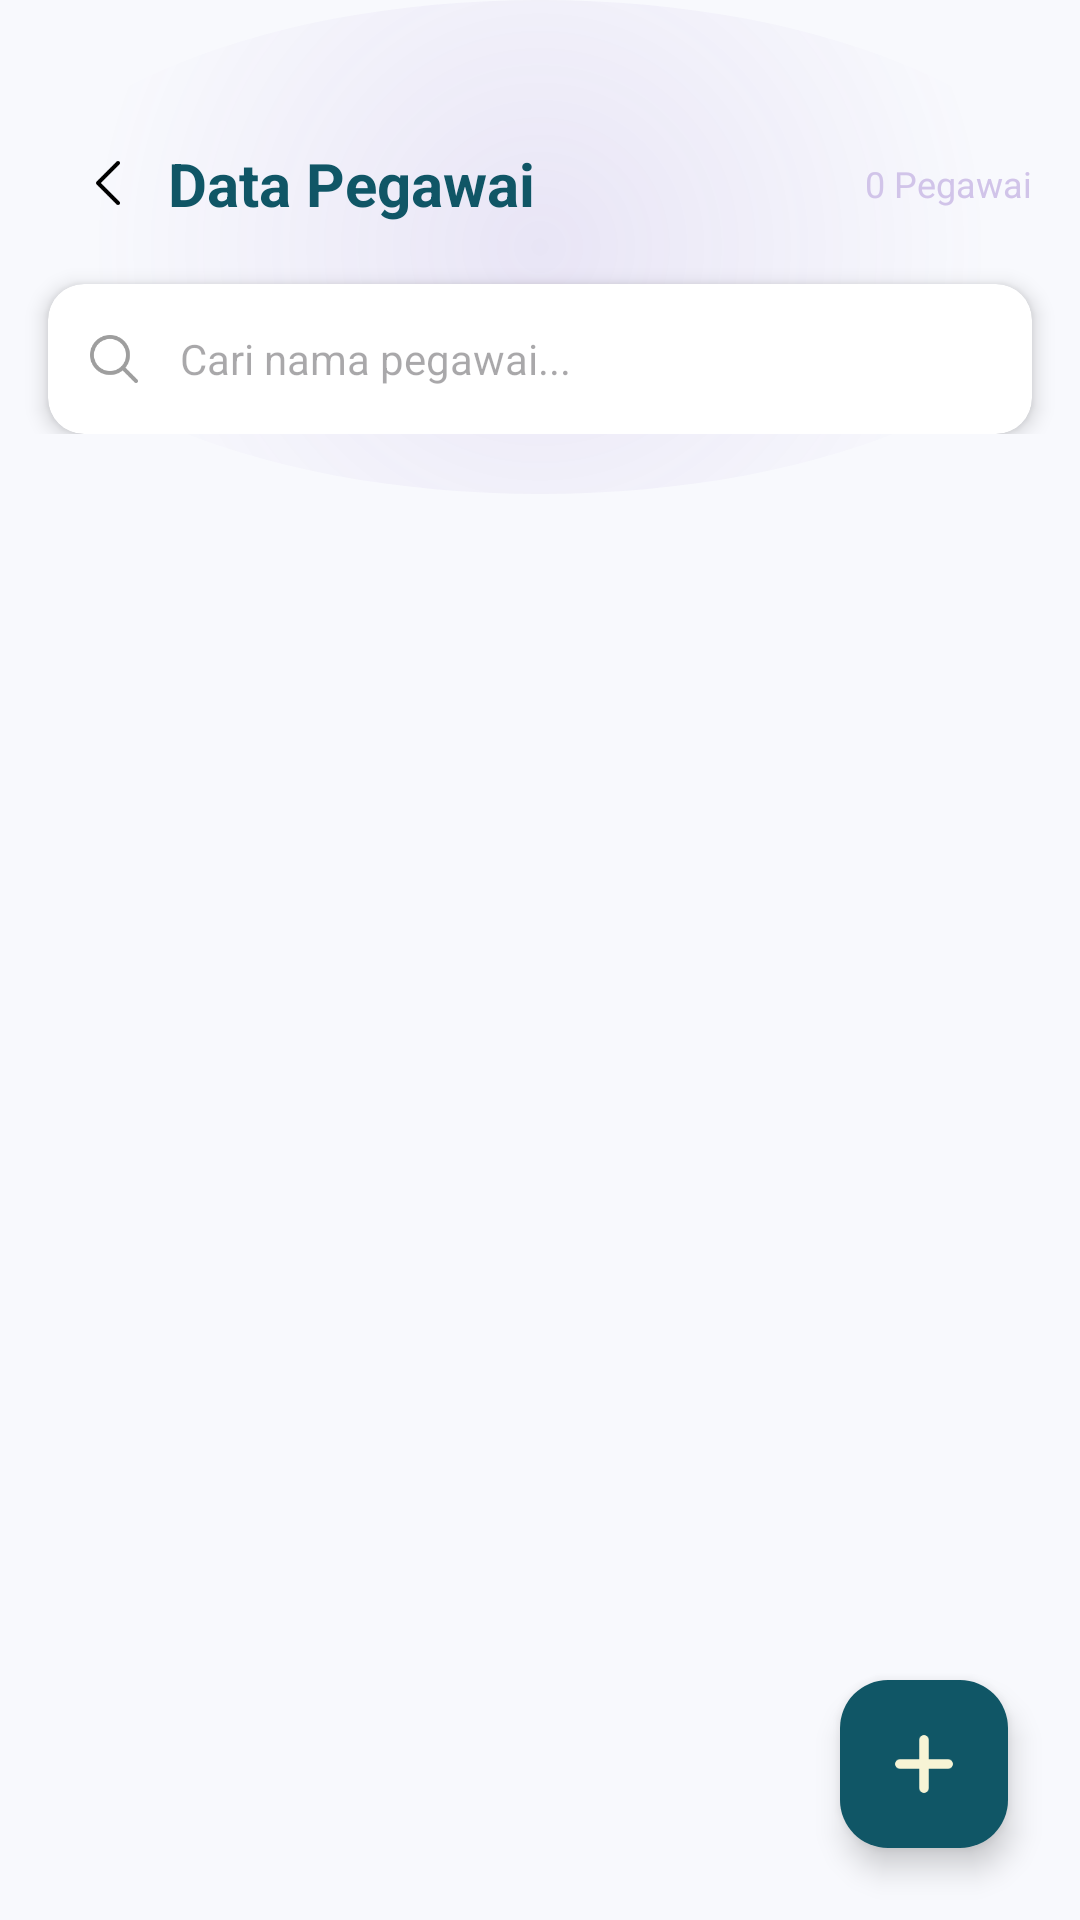

This screen was rendered from an Android layout file. Write that file and the resources it references.
<!-- AndroidManifest.xml: application theme Theme.Penjualan -->
<!-- res/layout/activity_data_pegawai.xml -->
<?xml version="1.0" encoding="utf-8"?>
<androidx.coordinatorlayout.widget.CoordinatorLayout
    xmlns:android="http://schemas.android.com/apk/res/android"
    xmlns:app="http://schemas.android.com/apk/res-auto"
    android:layout_width="match_parent"
    android:layout_height="match_parent"
    android:background="#F8F9FD">

    <com.google.android.material.appbar.AppBarLayout
        android:layout_width="match_parent"
        android:layout_height="wrap_content"
        android:background="@android:color/transparent"
        app:elevation="0dp">

        <androidx.constraintlayout.widget.ConstraintLayout
            android:layout_width="match_parent"
            android:layout_height="wrap_content"
            android:background="@drawable/bg_circle_gradient"
            android:paddingBottom="20dp"
            android:paddingTop="25dp">

            <ImageView
                android:id="@+id/btnBack"
                android:layout_width="40dp"
                android:layout_height="40dp"
                android:layout_marginStart="16dp"
                android:layout_marginTop="16dp"
                android:padding="10dp"
                android:src="@drawable/ic_back"
                app:layout_constraintStart_toStartOf="parent"
                app:layout_constraintTop_toTopOf="parent"
                app:tint="#000000" />

            <TextView
                android:id="@+id/tvTitle"
                android:layout_width="wrap_content"
                android:layout_height="wrap_content"
                android:text="Data Pegawai"
                android:textColor="@color/teal_deep"
                android:textSize="20sp"
                android:textStyle="bold"
                app:layout_constraintBottom_toBottomOf="@id/btnBack"
                app:layout_constraintStart_toEndOf="@id/btnBack"
                app:layout_constraintTop_toTopOf="@id/btnBack" />

            <TextView
                android:id="@+id/tvJumlahPegawai"
                android:layout_width="wrap_content"
                android:layout_height="wrap_content"
                android:layout_marginEnd="16dp"
                android:text="0 Pegawai"
                android:textColor="#D1C4E9"
                android:textSize="12sp"
                app:layout_constraintBottom_toBottomOf="@id/tvTitle"
                app:layout_constraintEnd_toEndOf="parent"
                app:layout_constraintTop_toTopOf="@id/tvTitle" />

            <androidx.cardview.widget.CardView
                android:id="@+id/searchCard"
                android:layout_width="match_parent"
                android:layout_height="50dp"
                android:layout_marginHorizontal="16dp"
                android:layout_marginTop="20dp"
                app:cardCornerRadius="12dp"
                app:cardElevation="4dp"
                app:layout_constraintTop_toBottomOf="@id/tvTitle">

                <LinearLayout
                    android:layout_width="match_parent"
                    android:layout_height="match_parent"
                    android:gravity="center_vertical"
                    android:orientation="horizontal"
                    android:paddingHorizontal="12dp">

                    <ImageView
                        android:layout_width="20dp"
                        android:layout_height="20dp"
                        android:src="@drawable/ic_search"
                        app:tint="#9E9E9E" />

                    <EditText
                        android:id="@+id/etSearchPegawai"
                        android:layout_width="match_parent"
                        android:layout_height="match_parent"
                        android:layout_marginStart="12dp"
                        android:background="@null"
                        android:hint="Cari nama pegawai..."
                        android:inputType="text"
                        android:textSize="14sp" />
                </LinearLayout>
            </androidx.cardview.widget.CardView>

        </androidx.constraintlayout.widget.ConstraintLayout>
    </com.google.android.material.appbar.AppBarLayout>

    <androidx.core.widget.NestedScrollView
        android:layout_width="match_parent"
        android:layout_height="match_parent"
        app:layout_behavior="@string/appbar_scrolling_view_behavior">

        <LinearLayout
            android:layout_width="match_parent"
            android:layout_height="wrap_content"
            android:orientation="vertical">

            <androidx.recyclerview.widget.RecyclerView
                android:id="@+id/rvPegawai"
                android:layout_width="match_parent"
                android:layout_height="wrap_content"
                android:clipToPadding="false"
                android:padding="16dp" />

            <LinearLayout
                android:id="@+id/layoutEmpty"
                android:layout_width="match_parent"
                android:layout_height="wrap_content"
                android:gravity="center"
                android:layout_marginTop="80dp"
                android:orientation="vertical"
                android:visibility="gone">

                <ImageView
                    android:layout_width="120dp"
                    android:layout_height="120dp"
                    android:src="@drawable/ic_pelanggan"
                    android:alpha="0.2" />

                <TextView
                    android:layout_width="wrap_content"
                    android:layout_height="wrap_content"
                    android:layout_marginTop="16dp"
                    android:text="Belum ada data pegawai"
                    android:textColor="#9E9E9E"
                    android:textStyle="bold" />
            </LinearLayout>
        </LinearLayout>
    </androidx.core.widget.NestedScrollView>

    <com.google.android.material.floatingactionbutton.FloatingActionButton
        android:id="@+id/fabTambah"
        android:layout_width="wrap_content"
        android:layout_height="wrap_content"
        android:layout_gravity="bottom|end"
        android:layout_margin="24dp"
        android:src="@drawable/ic_plus"
        app:backgroundTint="@color/teal_deep"
        app:tint="@color/cream"
        app:elevation="6dp" />

</androidx.coordinatorlayout.widget.CoordinatorLayout>
<!-- resources referenced by this layout -->
<resources>
  <color name="cream">#F7F4D5</color>
  <color name="teal_deep">#105666</color>
  <!-- drawable bg_circle_gradient (drawable) -->
  <?xml version="1.0" encoding="utf-8"?>
  <shape xmlns:android="http://schemas.android.com/apk/res/android"
      android:shape="oval">
      <gradient
          android:startColor="#1A673AB7"
          android:endColor="#00673AB7"
          android:type="radial"
          android:gradientRadius="150dp" />
  </shape>
  <!-- drawable ic_back: png bitmap (drawable, 536 bytes) -->
  <!-- drawable ic_pelanggan: png bitmap (drawable, 1954 bytes) -->
  <!-- drawable ic_plus: png bitmap (drawable, 815 bytes) -->
  <!-- drawable ic_search: png bitmap (drawable, 2161 bytes) -->
  <style name="Theme.Penjualan" parent="Base.Theme.Penjualan" />
  <style name="Base.Theme.Penjualan" parent="Theme.Material3.DayNight.NoActionBar">
          
          <item name="colorPrimary">@color/teal_deep</item>
          <item name="colorOnPrimary">@color/cream</item>
          <item name="colorPrimaryContainer">@color/teal_light</item>
          <item name="colorOnPrimaryContainer">@color/white</item>
  
          <item name="colorSecondary">@color/teal_light</item>
          <item name="colorOnSecondary">@color/white</item>
  
          <item name="android:windowBackground">@color/surface_background</item>
          <item name="android:statusBarColor">@color/teal_deep</item>
  
          
          <item name="colorSurface">@color/surface_background</item>
          <item name="colorOnSurface">@color/on_surface</item>
          <item name="colorSurfaceVariant">@color/surface_variant</item>
          <item name="colorOnSurfaceVariant">@color/on_surface_variant</item>
      </style>
  <color name="teal_light">#1A7D91</color>
  <color name="white">#FFFFFFFF</color>
  <color name="surface_background">#FFFFFF</color>
  <color name="on_surface">#212121</color>
  <color name="surface_variant">#F8F9FA</color>
  <color name="on_surface_variant">#757575</color>
</resources>
